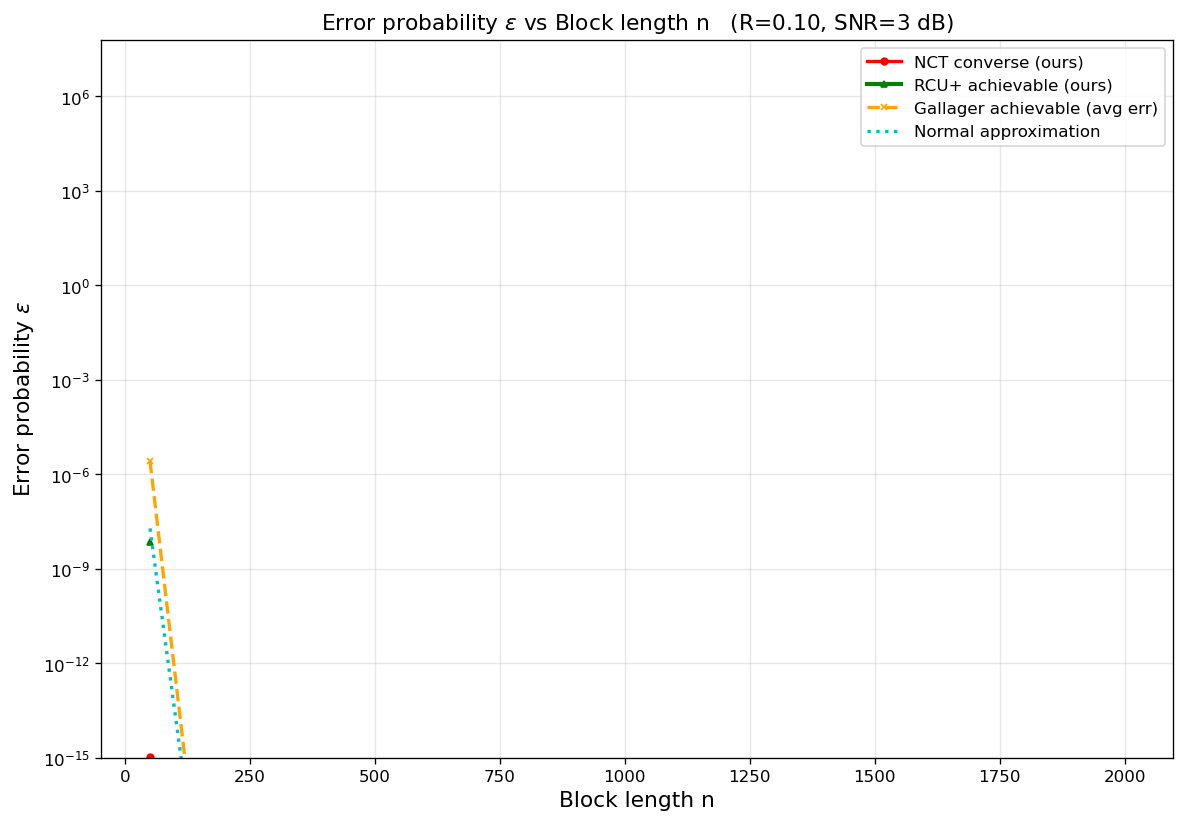

The file beside this chart, header and first rows:
curve, rate_bits, snr_db, n, epsilon
NCT converse (ours), 0.1, 3, 50, 1.01611e-15
NCT converse (ours), 0.1, 3, 131, 1.14269e-33
NCT converse (ours), 0.1, 3, 212, 2.89935e-51
NCT converse (ours), 0.1, 3, 294, 5.97025e-69
NCT converse (ours), 0.1, 3, 375, 2.34667e-86
NCT converse (ours), 0.1, 3, 456, 1.01111e-103
NCT converse (ours), 0.1, 3, 538, 2.83399e-121
NCT converse (ours), 0.1, 3, 619, 1.36099e-138
NCT converse (ours), 0.1, 3, 700, 6.76468e-156
NCT converse (ours), 0.1, 3, 781, 3.45449e-173
NCT converse (ours), 0.1, 3, 862, 1.80302e-190
NCT converse (ours), 0.1, 3, 944, 5.86422e-208
NCT converse (ours), 0.1, 3, 1025, 3.16421e-225
NCT converse (ours), 0.1, 3, 1106, 1.72936e-242
NCT converse (ours), 0.1, 3, 1188, 5.85153e-260
RCU+ achievable (ours), 0.1, 3, 50, 6.89731e-09
Gallager achievable (avg err), 0.1, 3, 50, 2.64504e-06
Gallager achievable (avg err), 0.1, 3, 131, 2.99341e-17
Gallager achievable (avg err), 0.1, 3, 212, 2.68242e-28
Gallager achievable (avg err), 0.1, 3, 294, 1.6225e-39
Gallager achievable (avg err), 0.1, 3, 375, 1.29277e-50
Gallager achievable (avg err), 0.1, 3, 456, 1.00591e-61
Gallager achievable (avg err), 0.1, 3, 538, 5.61582e-73
Gallager achievable (avg err), 0.1, 3, 619, 4.25116e-84
Gallager achievable (avg err), 0.1, 3, 700, 3.19056e-95
Gallager achievable (avg err), 0.1, 3, 781, 2.37854e-106
Gallager achievable (avg err), 0.1, 3, 862, 1.76366e-117
Gallager achievable (avg err), 0.1, 3, 944, 9.48762e-129
Gallager achievable (avg err), 0.1, 3, 1025, 6.97781e-140
Gallager achievable (avg err), 0.1, 3, 1106, 5.11592e-151
Gallager achievable (avg err), 0.1, 3, 1188, 2.72569e-162
Gallager achievable (avg err), 0.1, 3, 1269, 1.98835e-173
Gallager achievable (avg err), 0.1, 3, 1350, 1.44752e-184
Gallager achievable (avg err), 0.1, 3, 1431, 1.0519e-195
Gallager achievable (avg err), 0.1, 3, 1512, 7.63186e-207
Gallager achievable (avg err), 0.1, 3, 1594, 4.02836e-218
Gallager achievable (avg err), 0.1, 3, 1675, 2.91469e-229
Gallager achievable (avg err), 0.1, 3, 1756, 2.10644e-240
Gallager achievable (avg err), 0.1, 3, 1838, 1.10788e-251
Gallager achievable (avg err), 0.1, 3, 1919, 7.99023e-263
Gallager achievable (avg err), 0.1, 3, 2000, 5.75758e-274
Normal approximation, 0.1, 3, 50, 1.91282e-08
Normal approximation, 0.1, 3, 131, 6.25033e-18
Normal approximation, 0.1, 3, 212, 3.16365e-27
Normal approximation, 0.1, 3, 294, 1.4312e-36
Normal approximation, 0.1, 3, 375, 9.09074e-46
Normal approximation, 0.1, 3, 456, 6.0504e-55
Normal approximation, 0.1, 3, 538, 3.20358e-64
Normal approximation, 0.1, 3, 619, 2.25194e-73
Normal approximation, 0.1, 3, 700, 1.61046e-82
Normal approximation, 0.1, 3, 781, 1.16734e-91
Normal approximation, 0.1, 3, 862, 8.55365e-101
Normal approximation, 0.1, 3, 944, 4.8783e-110
Normal approximation, 0.1, 3, 1025, 3.63389e-119
Normal approximation, 0.1, 3, 1106, 2.72408e-128
Normal approximation, 0.1, 3, 1188, 1.58422e-137
Normal approximation, 0.1, 3, 1269, 1.19978e-146
Normal approximation, 0.1, 3, 1350, 9.12395e-156
Normal approximation, 0.1, 3, 1431, 6.96393e-165
Normal approximation, 0.1, 3, 1512, 5.33263e-174
... 6 more rows
